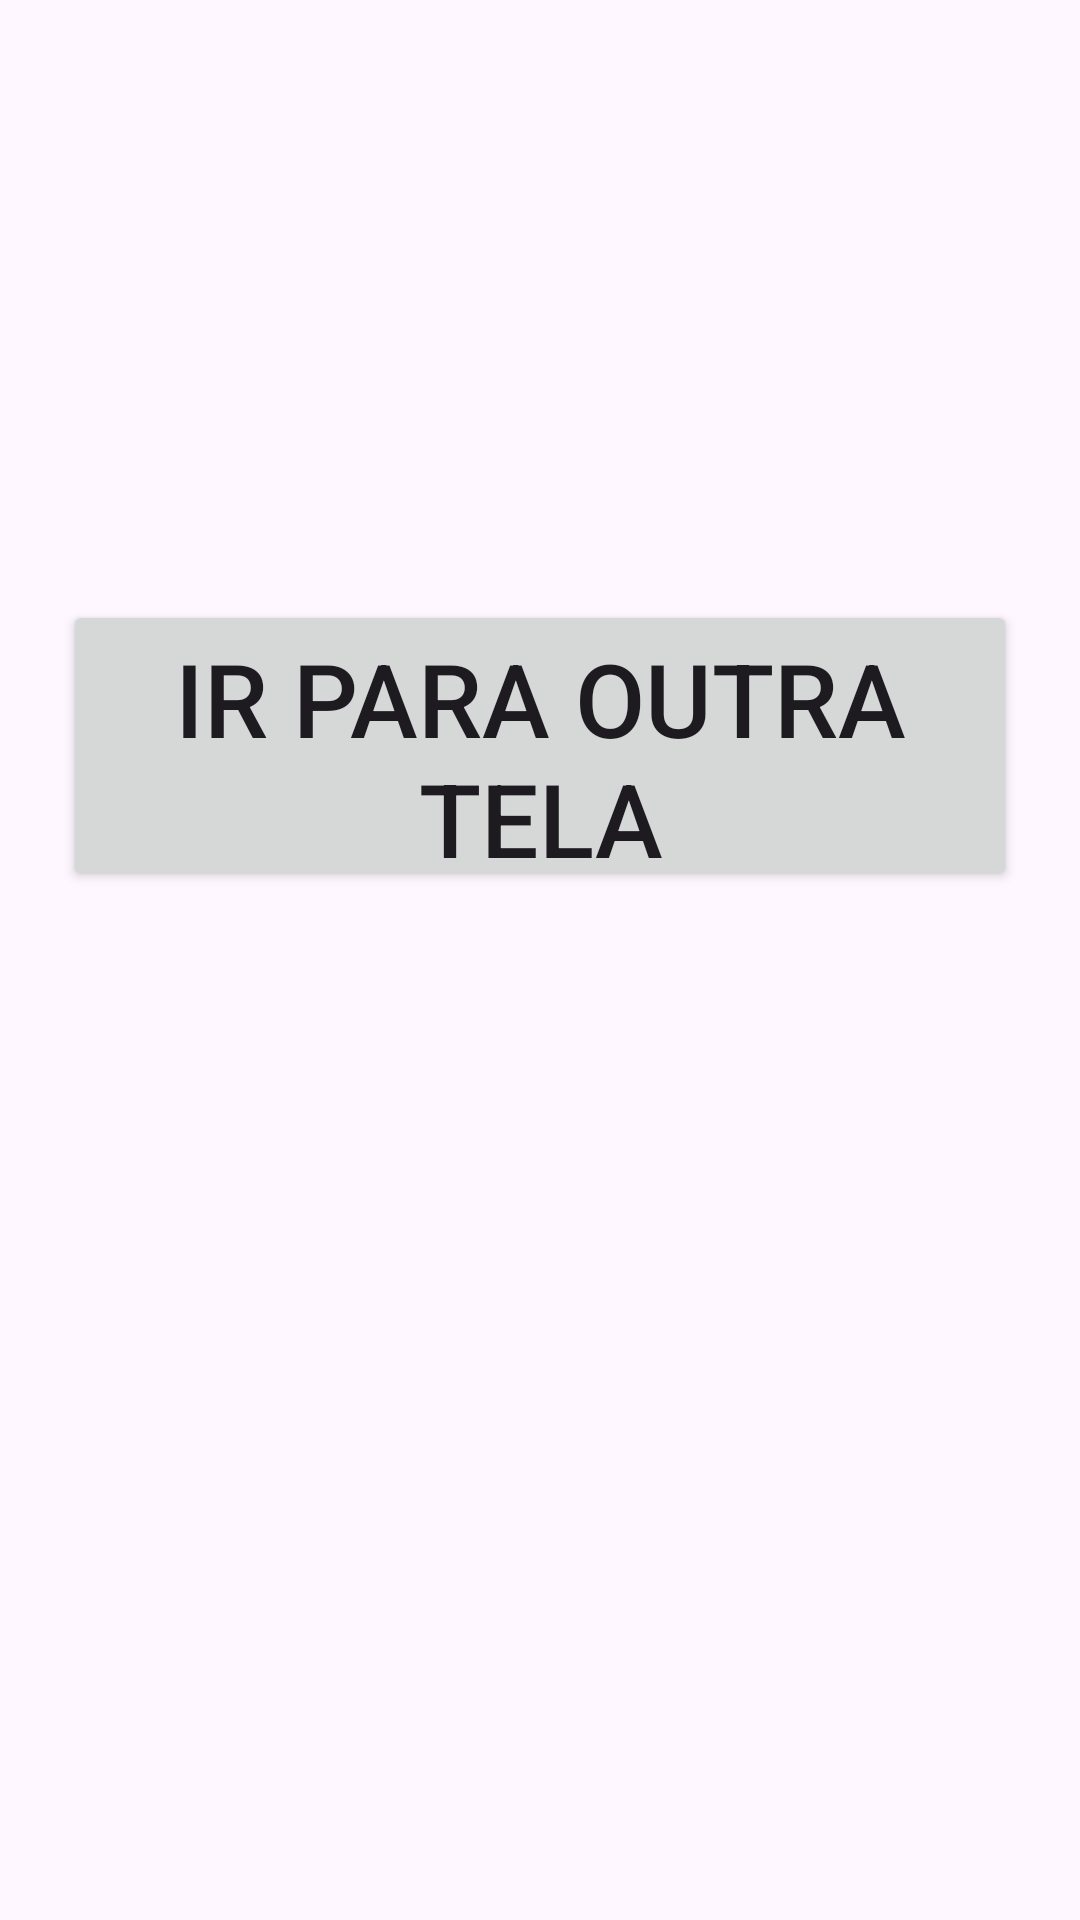

Android layout source for this screen:
<!-- AndroidManifest.xml: application theme Theme.TaskFlow -->
<!-- res/layout/activity_main.xml -->
<?xml version="1.0" encoding="utf-8"?>
<androidx.constraintlayout.widget.ConstraintLayout xmlns:android="http://schemas.android.com/apk/res/android"
    xmlns:app="http://schemas.android.com/apk/res-auto"
    xmlns:tools="http://schemas.android.com/tools"
    android:id="@+id/main"
    android:layout_width="match_parent"
    android:layout_height="match_parent"
    tools:context=".MainActivity">

    <Button
        android:id="@+id/btnAbrir"
        android:layout_width="318dp"
        android:layout_height="97dp"
        android:layout_marginTop="200dp"
        android:text="Ir para outra tela"
        android:textSize="34sp"
        app:layout_constraintEnd_toEndOf="parent"
        app:layout_constraintHorizontal_bias="0.5"
        app:layout_constraintStart_toStartOf="parent"
        app:layout_constraintTop_toTopOf="parent" />
</androidx.constraintlayout.widget.ConstraintLayout>
<!-- resources referenced by this layout -->
<resources>
  <style name="Theme.TaskFlow" parent="Base.Theme.TaskFlow" />
  <style name="Base.Theme.TaskFlow" parent="Theme.Material3.DayNight.NoActionBar">
          
           <item name="colorPrimary">@color/Principal</item>
      </style>
  <color name="Principal">#215a6d</color>
</resources>
